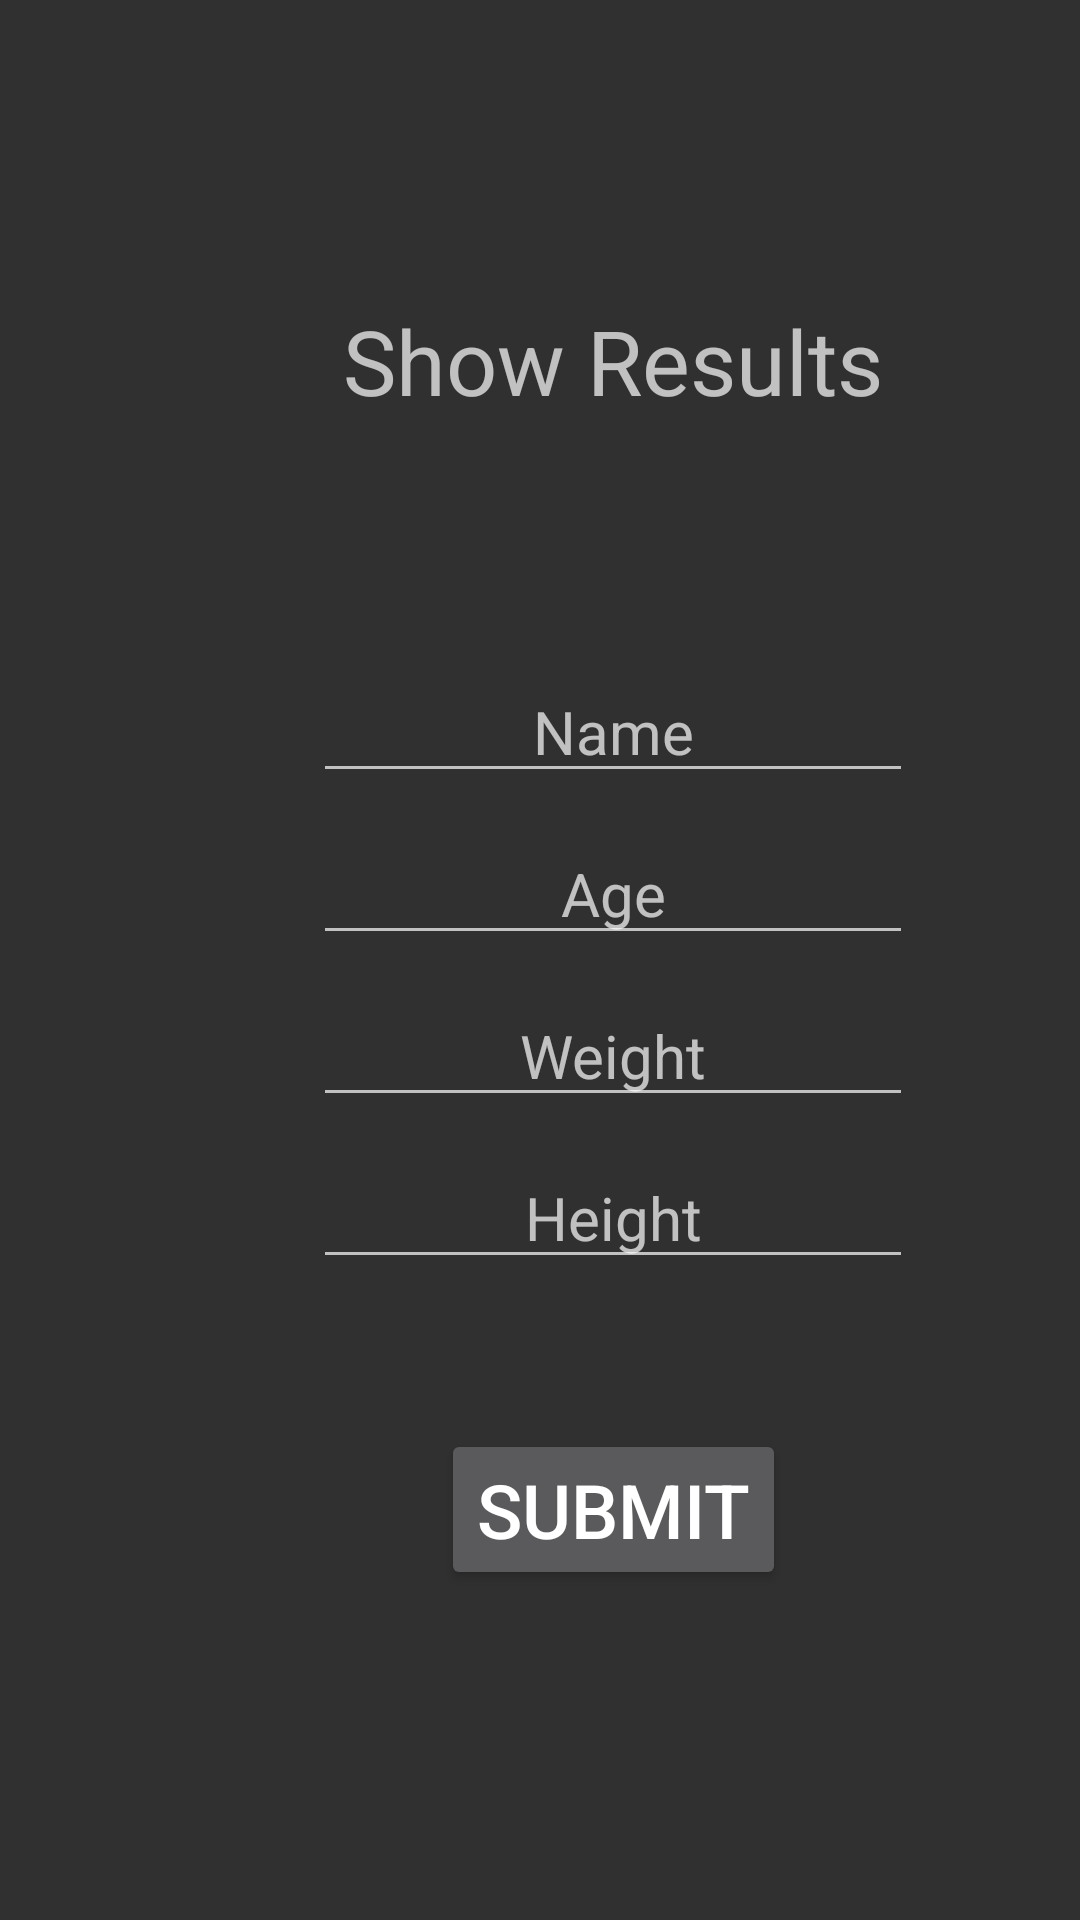

Layout XML and referenced resources for this Android screen:
<!-- AndroidManifest.xml: application theme AppTheme -->
<!-- res/layout/activity_send_email2.xml -->
<?xml version="1.0" encoding="utf-8"?>
<androidx.constraintlayout.widget.ConstraintLayout xmlns:android="http://schemas.android.com/apk/res/android"
    xmlns:app="http://schemas.android.com/apk/res-auto"
    xmlns:tools="http://schemas.android.com/tools"
    android:layout_width="match_parent"
    android:layout_height="match_parent"
    tools:context=".SendEmail2">

    <LinearLayout
        android:layout_width="409dp"
        android:layout_height="match_parent"
        android:gravity="center_horizontal"
        android:orientation="vertical"
        tools:layout_editor_absoluteX="1dp"
        tools:layout_editor_absoluteY="1dp">

        <Space
            android:layout_width="match_parent"
            android:layout_height="100dp" />

        <TextView
            android:id="@+id/label"
            android:layout_width="wrap_content"
            android:layout_height="wrap_content"
            android:gravity="center"
            android:text="Show Results"
            android:textSize="30dp" />

        <Space
            android:layout_width="match_parent"
            android:layout_height="80dp" />

        <LinearLayout
            android:layout_width="200dp"
            android:layout_height="wrap_content"
            android:orientation="horizontal">

            <EditText
                android:id="@+id/editTextName"
                android:layout_width="match_parent"
                android:layout_height="wrap_content"
                android:layout_weight="1"
                android:ems="10"
                android:gravity="center"
                android:hint="Name"
                android:inputType="textPersonName"
                android:textSize="20dp" />
        </LinearLayout>
        <Space
            android:layout_width="match_parent"
            android:layout_height="10dp" />

        <LinearLayout
            android:layout_width="200dp"
            android:layout_height="wrap_content"
            android:orientation="horizontal">

            <EditText
                android:id="@+id/editTextAge"
                android:layout_width="match_parent"
                android:layout_height="wrap_content"
                android:layout_weight="1"
                android:ems="10"
                android:gravity="center"
                android:hint="Age"
                android:inputType="number"
                android:textSize="20dp" />
        </LinearLayout>
        <Space
            android:layout_width="match_parent"
            android:layout_height="10dp" />
        <LinearLayout
            android:layout_width="200dp"
            android:layout_height="wrap_content"
            android:orientation="horizontal">


            <EditText
                android:id="@+id/editTextWeight"
                android:layout_width="match_parent"
                android:layout_height="wrap_content"
                android:layout_weight="1"
                android:ems="10"
                android:gravity="center"
                android:hint="Weight"
                android:inputType="number"
                android:textSize="20dp" />
        </LinearLayout>
        <Space
            android:layout_width="match_parent"
            android:layout_height="10dp" />
        <LinearLayout
            android:layout_width="200dp"
            android:layout_height="wrap_content"
            android:orientation="horizontal">


            <EditText
                android:id="@+id/editTextHeight"
                android:layout_width="match_parent"
                android:layout_height="wrap_content"
                android:layout_weight="1"
                android:ems="10"
                android:gravity="center"
                android:hint="Height"
                android:inputType="number"
                android:textSize="20dp" />
        </LinearLayout>

        <Space
            android:layout_width="match_parent"
            android:layout_height="50dp" />


        <Button
            android:id="@+id/sendButton"
            android:layout_width="wrap_content"
            android:layout_height="wrap_content"
            android:text="Submit"
            android:textSize="25dp" />
    </LinearLayout>

</androidx.constraintlayout.widget.ConstraintLayout>
<!-- resources referenced by this layout -->
<resources>
  <style name="AppTheme" parent="Theme.AppCompat.NoActionBar">
          <item name="colorPrimary">@color/colorSendText</item>
          <item name="colorPrimaryDark">@color/colorSendText</item>
          <item name="colorAccent">@color/colorSendText</item>
      </style>
</resources>
